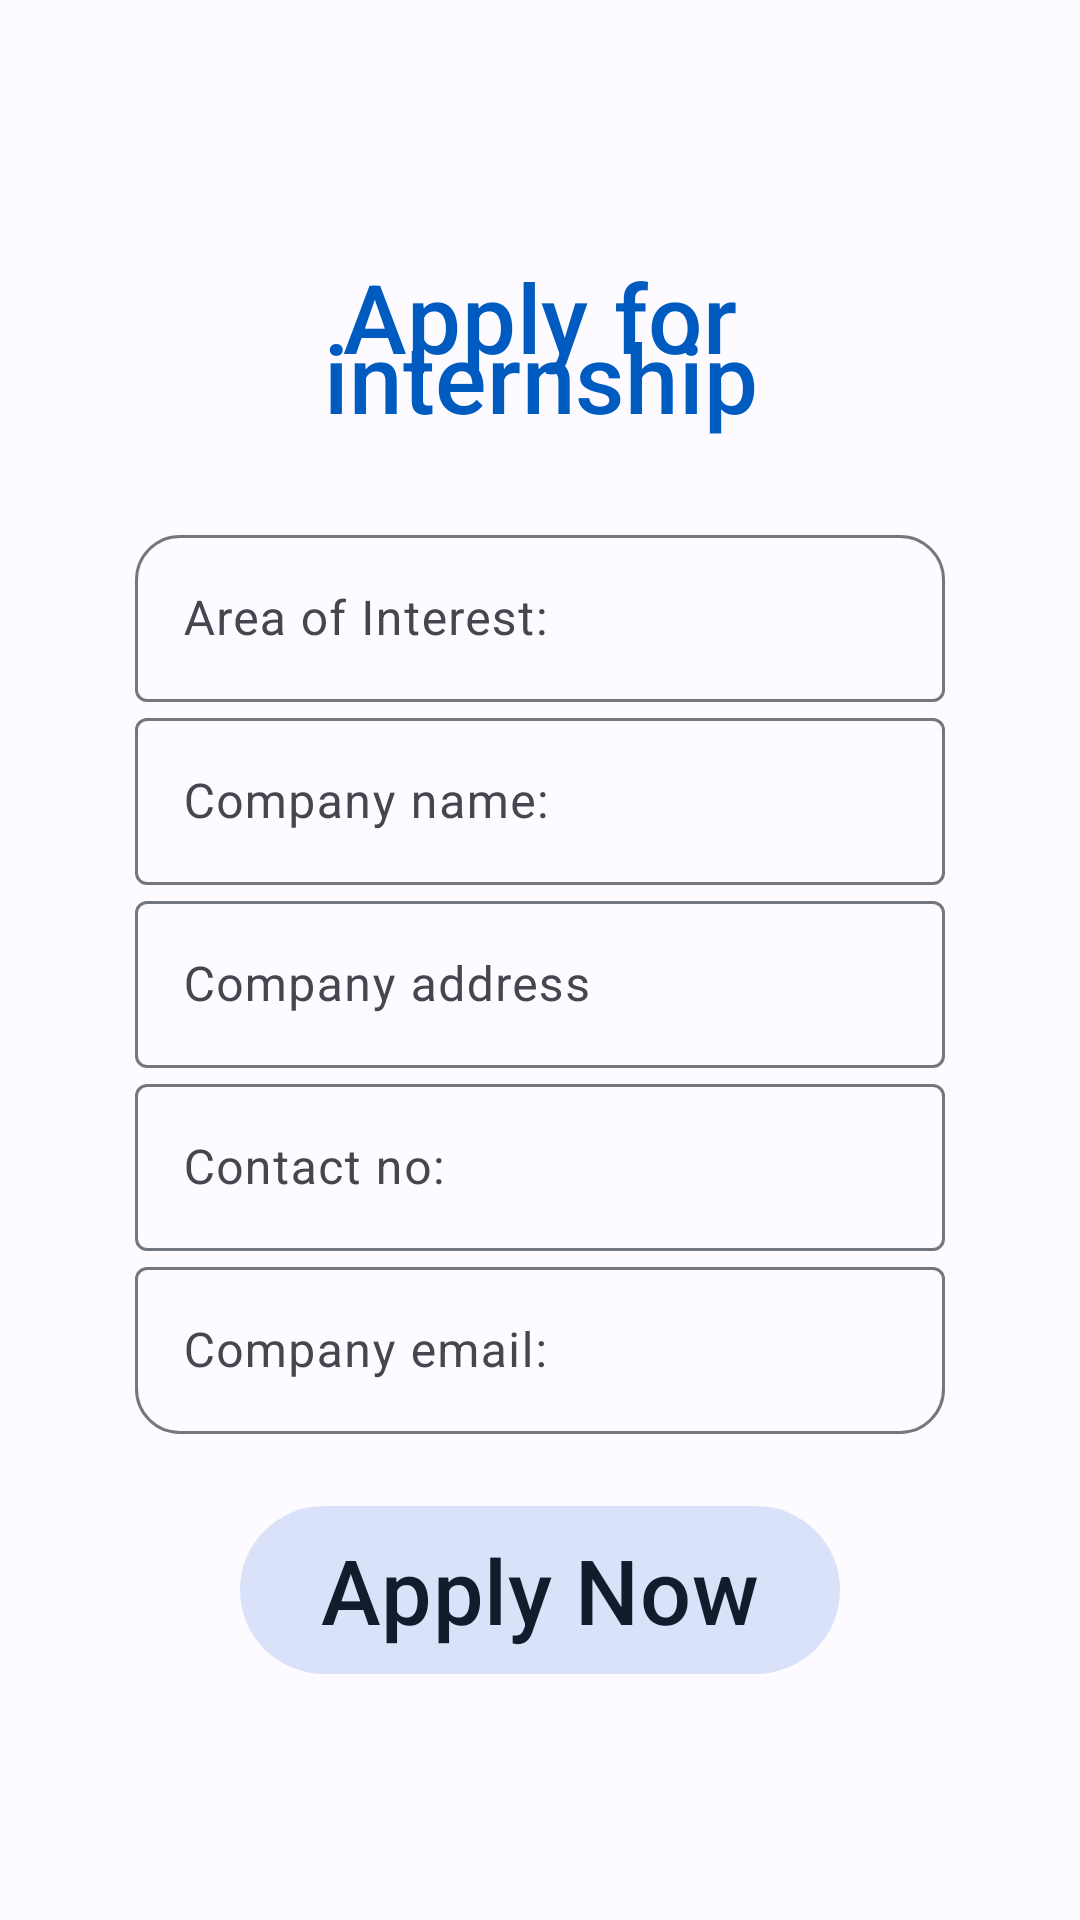

The Android layout XML behind this screen, and the referenced resources:
<!-- AndroidManifest.xml: application theme Theme.InternshipPortal -->
<!-- res/layout/fragment_internship.xml -->
<?xml version="1.0" encoding="utf-8"?>
<RelativeLayout xmlns:android="http://schemas.android.com/apk/res/android"
    xmlns:app="http://schemas.android.com/apk/res-auto"
    xmlns:tools="http://schemas.android.com/tools"
    android:layout_width="match_parent"
    android:layout_height="match_parent"
    android:gravity="center"
    tools:context=".internship">

    <LinearLayout
        android:layout_margin="30sp"
        android:gravity="center"
        android:layout_width="wrap_content"
        android:layout_height="wrap_content"
        android:orientation="vertical"
        android:padding="15sp">

        <com.google.android.material.textview.MaterialTextView
            style="@style/Widget.Material3.Button.TextButton"
            android:layout_width="wrap_content"
            android:layout_height="wrap_content"
            android:layout_marginBottom="20sp"
            android:text="@string/apply_for_internship"
            android:textSize="32sp" />

        <com.google.android.material.textfield.TextInputLayout
            android:id="@+id/areaOfInterest"
            style="@style/Widget.Material3.TextInputLayout.OutlinedBox.ExposedDropdownMenu"
            android:layout_width="match_parent"
            android:layout_height="wrap_content"
            app:endIconMode="clear_text"
            android:hint="@string/area_of_interest"
            app:boxCornerRadiusTopEnd="15sp"
            app:boxCornerRadiusTopStart="15sp">

            <com.google.android.material.textfield.MaterialAutoCompleteTextView
                android:id="@+id/area"
                android:layout_width="match_parent"
                android:layout_height="wrap_content"
                android:inputType="textAutoComplete" />
        </com.google.android.material.textfield.TextInputLayout>

        <com.google.android.material.textfield.TextInputLayout
            app:endIconMode="clear_text"
            android:id="@+id/comp_name"
            android:layout_width="match_parent"
            android:layout_height="wrap_content"
            android:hint="@string/company_name">

            <com.google.android.material.textfield.TextInputEditText
                android:layout_width="match_parent"
                android:layout_height="wrap_content"
                android:inputType="textPersonName" />
        </com.google.android.material.textfield.TextInputLayout>

        <com.google.android.material.textfield.TextInputLayout
            app:endIconMode="clear_text"
            android:id="@+id/comp_address"
            android:layout_width="match_parent"
            android:layout_height="wrap_content"
            android:hint="@string/company_address">

            <com.google.android.material.textfield.TextInputEditText
                android:layout_width="match_parent"
                android:layout_height="wrap_content"
                android:inputType="textPostalAddress" />
        </com.google.android.material.textfield.TextInputLayout>

        <com.google.android.material.textfield.TextInputLayout
            app:endIconMode="clear_text"
            android:id="@+id/comp_mobile_no"
            android:layout_width="match_parent"
            android:layout_height="wrap_content"
            android:hint="@string/contact_no">

            <com.google.android.material.textfield.TextInputEditText
                android:layout_width="match_parent"
                android:layout_height="wrap_content"
                android:inputType="phone" />
        </com.google.android.material.textfield.TextInputLayout>

        <com.google.android.material.textfield.TextInputLayout
            app:endIconMode="clear_text"
            android:id="@+id/reg_email"
            android:layout_width="match_parent"
            android:layout_height="wrap_content"
            android:hint="@string/company_email"
            app:boxCornerRadiusBottomEnd="15sp"
            app:boxCornerRadiusBottomStart="15sp"
            app:startIconDrawable="@drawable/ic_baseline_mail_24">

            <com.google.android.material.textfield.TextInputEditText
                android:layout_width="match_parent"
                android:layout_height="wrap_content"
                android:inputType="textEmailAddress" />
        </com.google.android.material.textfield.TextInputLayout>

        <com.google.android.material.button.MaterialButton
            android:id="@+id/applyBtn"
            style="@style/Widget.Material3.Button.TonalButton"
            android:layout_width="200sp"
            android:layout_height="64sp"
            android:layout_marginTop="20sp"
            android:text="@string/apply_now"
            android:textSize="30sp" />

    </LinearLayout>
</RelativeLayout>
<!-- resources referenced by this layout -->
<resources>
  <string name="apply_for_internship">Apply for internship</string>
  <string name="apply_now">Apply Now</string>
  <string name="area_of_interest">Area of Interest:</string>
  <string name="company_address">Company address</string>
  <string name="company_email">Company email:</string>
  <string name="company_name">Company name:</string>
  <string name="contact_no">Contact no:</string>
  <color name="md_theme_light_primary">#005BC1</color>
  <color name="md_theme_light_onPrimary">#FFFFFF</color>
  <color name="md_theme_light_primaryContainer">#D6E2FF</color>
  <color name="md_theme_light_onPrimaryContainer">#001A42</color>
  <color name="md_theme_light_secondary">#565E71</color>
  <color name="md_theme_light_onSecondary">#FFFFFF</color>
  <color name="md_theme_light_secondaryContainer">#DAE2F9</color>
  <color name="md_theme_light_onSecondaryContainer">#131C2C</color>
  <color name="md_theme_light_tertiary">#705574</color>
  <color name="md_theme_light_onTertiary">#FFFFFF</color>
  <color name="md_theme_light_tertiaryContainer">#FAD7FC</color>
  <color name="md_theme_light_onTertiaryContainer">#29132E</color>
  <color name="md_theme_light_error">#BA1B1B</color>
  <color name="md_theme_light_errorContainer">#FFDAD4</color>
  <color name="md_theme_light_onError">#FFFFFF</color>
  <color name="md_theme_light_onErrorContainer">#410001</color>
  <color name="md_theme_light_background">#FDFBFF</color>
  <color name="md_theme_light_onBackground">#1A1B1F</color>
  <color name="md_theme_light_surface">#FDFBFF</color>
  <color name="md_theme_light_onSurface">#1A1B1F</color>
  <color name="md_theme_light_surfaceVariant">#E0E2EC</color>
  <color name="md_theme_light_onSurfaceVariant">#44474F</color>
  <color name="md_theme_light_outline">#74777F</color>
  <color name="md_theme_light_inverseOnSurface">#F2F0F4</color>
  <color name="md_theme_light_inverseSurface">#2F3034</color>
  <color name="md_theme_light_primaryInverse">#AAC7FF</color>
</resources>
